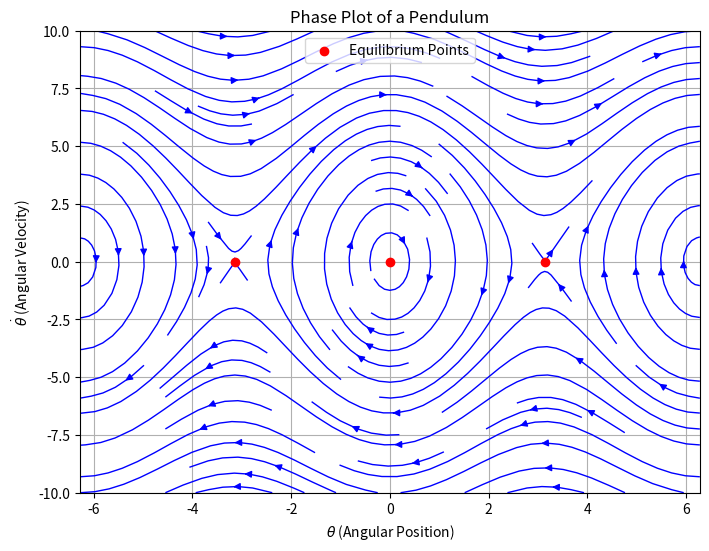

Generate this figure with matplotlib:
import numpy as np
import matplotlib.pyplot as plt

# Parameters for the pendulum
g = 9.81  # gravitational acceleration (m/s^2)
L = 1.0   # length of the pendulum (m)

# Define the equations for the pendulum's motion
def dtheta_dt(thetadot):
    """First equation: d(theta)/dt = thetadot."""
    return thetadot

def dthetadot_dt(theta):
    """Second equation: d(thetadot)/dt = -(g/L) * sin(theta)."""
    return -(g / L) * np.sin(theta)

# Generate the grid of (theta, thetadot) values for the phase plot
theta_vals = np.linspace(-2 * np.pi, 2 * np.pi, 100)  # Theta values from -2π to 2π
thetadot_vals = np.linspace(-10, 10, 100)             # Thetadot values from -10 to 10
Theta, Thetadot = np.meshgrid(theta_vals, thetadot_vals)

# Compute the vector field for the phase plot
dTheta = dtheta_dt(Thetadot)  # d(theta)/dt = thetadot
dThetadot = dthetadot_dt(Theta)  # d(thetadot)/dt = -(g/L) * sin(theta)

# Create the stream plot for the phase plot
plt.figure(figsize=(8, 6))
plt.streamplot(Theta, Thetadot, dTheta, dThetadot, color='blue', linewidth=1)

# Add labels and title
plt.xlabel(r'$\theta$ (Angular Position)')
plt.ylabel(r'$\dot{\theta}$ (Angular Velocity)')
plt.title('Phase Plot of a Pendulum')
plt.grid(True)
plt.xlim([-2 * np.pi, 2 * np.pi])  # Limit x-axis to -2π to 2π
plt.ylim([-10, 10])  # Limit y-axis to -10 to 10

# Add the zero-energy equilibrium points (stable at 0, unstable at ±π)
plt.scatter([0, np.pi, -np.pi], [0, 0, 0], color='red', zorder=5, label='Equilibrium Points')
plt.legend()
plt.show()
